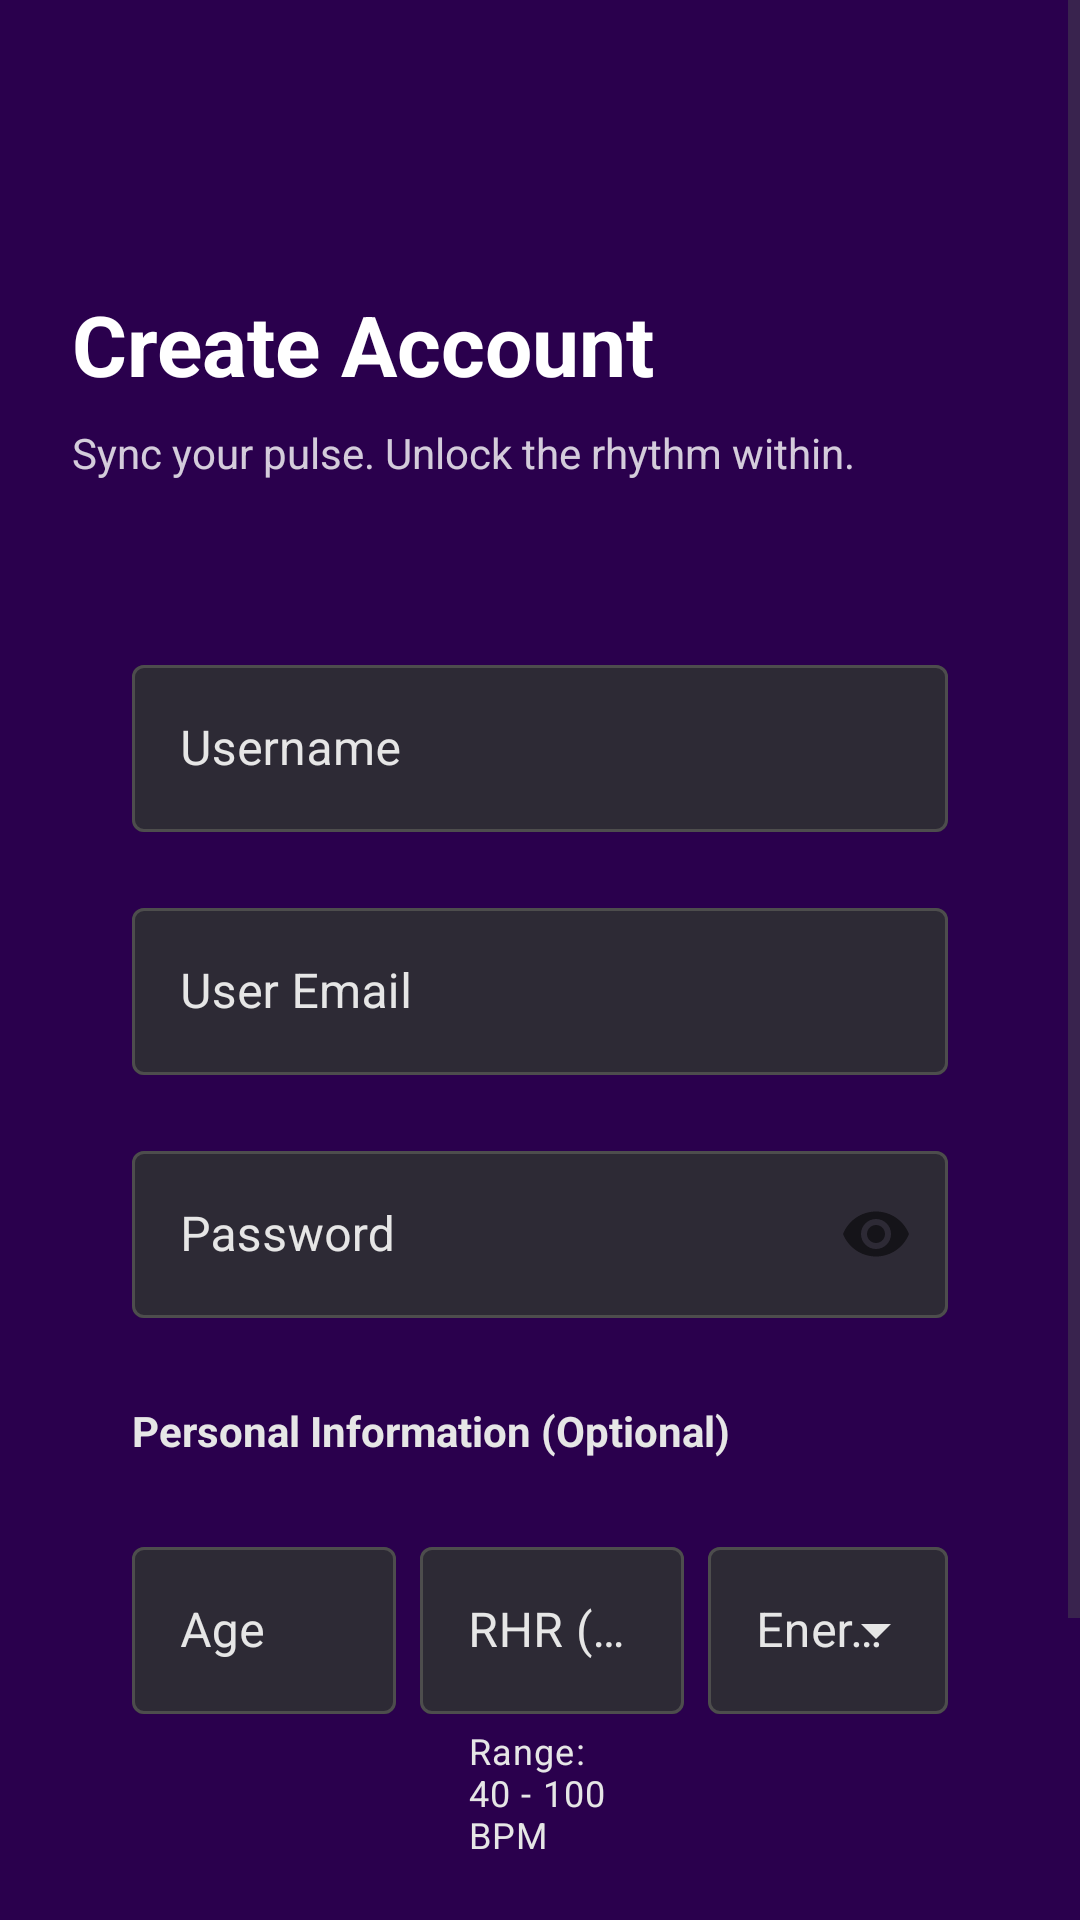

Android layout source for this screen:
<!-- AndroidManifest.xml: application theme Theme.HeartSync -->
<!-- res/layout/activity_register.xml -->
<?xml version="1.0" encoding="utf-8"?>
<ScrollView xmlns:android="http://schemas.android.com/apk/res/android"
    xmlns:app="http://schemas.android.com/apk/res-auto"
    android:layout_width="match_parent"
    android:layout_height="match_parent"
    android:fillViewport="true"
    android:background="@color/deep_purple"
    android:fitsSystemWindows="true">

    <LinearLayout
        android:layout_width="match_parent"
        android:layout_height="wrap_content"
        android:orientation="vertical"
        android:padding="24dp">

        
        <ImageButton
            android:id="@+id/btn_back_register"
            android:layout_width="48dp"
            android:layout_height="48dp"
            android:padding="12dp"
            android:src="@drawable/ic_back"
            android:background="@drawable/bg_back_button"
            android:contentDescription="Back to welcome"
            android:clickable="true"
            android:focusable="true"
            android:layout_marginBottom="24dp"
            app:tint="@color/white" />

        
        <TextView
            android:layout_width="wrap_content"
            android:layout_height="wrap_content"
            android:text="Create Account"
            android:textSize="28sp"
            android:textStyle="bold"
            android:textColor="@color/white"
            android:layout_marginBottom="8dp"/>

        <TextView
            android:layout_width="wrap_content"
            android:layout_height="wrap_content"
            android:text="Sync your pulse. Unlock the rhythm within."
            android:textSize="14sp"
            android:textColor="@color/white"
            android:alpha="0.8"
            android:layout_marginBottom="32dp"/>

        
        <androidx.cardview.widget.CardView
            android:layout_width="match_parent"
            android:layout_height="wrap_content"
            app:cardCornerRadius="16dp"
            app:cardElevation="0dp"
            app:cardBackgroundColor="@android:color/transparent">

            <LinearLayout
                android:layout_width="match_parent"
                android:layout_height="wrap_content"
                android:orientation="vertical"
                android:padding="20dp">

                
                <com.google.android.material.textfield.TextInputLayout
                    android:layout_width="match_parent"
                    android:layout_height="wrap_content"
                    android:hint="Username"
                    style="@style/TechLoginInputLayout"
                    android:layout_marginTop="4dp"
                    android:layout_marginBottom="12dp">

                    <com.google.android.material.textfield.TextInputEditText
                        android:id="@+id/et_reg_username"
                        android:layout_width="match_parent"
                        android:layout_height="wrap_content"
                        android:inputType="text"
                        android:textColor="@color/white"/>
                </com.google.android.material.textfield.TextInputLayout>

                
                <com.google.android.material.textfield.TextInputLayout
                    android:layout_width="match_parent"
                    android:layout_height="wrap_content"
                    android:hint="User Email"
                    style="@style/TechLoginInputLayout"
                    android:layout_marginTop="8dp"
                    android:layout_marginBottom="12dp">

                    <com.google.android.material.textfield.TextInputEditText
                        android:id="@+id/et_reg_email"
                        android:layout_width="match_parent"
                        android:layout_height="wrap_content"
                        android:inputType="textEmailAddress"
                        android:textColor="@color/white"/>
                </com.google.android.material.textfield.TextInputLayout>

                
                <com.google.android.material.textfield.TextInputLayout
                    android:layout_width="match_parent"
                    android:layout_height="wrap_content"
                    android:hint="Password"
                    style="@style/TechLoginInputLayout"
                    app:passwordToggleEnabled="true"
                    android:layout_marginTop="8dp"
                    android:layout_marginBottom="12dp">

                    <com.google.android.material.textfield.TextInputEditText
                        android:id="@+id/et_reg_password"
                        android:layout_width="match_parent"
                        android:layout_height="wrap_content"
                        android:inputType="textPassword"
                        android:textColor="@color/white"/>
                </com.google.android.material.textfield.TextInputLayout>

                
                <TextView
                    android:layout_width="wrap_content"
                    android:layout_height="wrap_content"
                    android:text="Personal Information (Optional)"
                    android:textSize="14sp"
                    android:textStyle="bold"
                    android:textColor="@color/tech_label_light"
                    android:layout_marginTop="16dp"
                    android:layout_marginBottom="12dp"/>

                
                <LinearLayout
                    android:layout_width="match_parent"
                    android:layout_height="wrap_content"
                    android:orientation="horizontal"
                    android:layout_marginTop="4dp"
                    android:layout_marginBottom="12dp">

                    
                    <com.google.android.material.textfield.TextInputLayout
                        android:id="@+id/til_age"
                        android:layout_width="0dp"
                        android:layout_height="wrap_content"
                        android:layout_weight="1"
                        android:hint="Age"
                        app:placeholderText="25"
                        style="@style/TechLoginInputLayout"
                        android:layout_marginTop="8dp"
                        android:layout_marginEnd="8dp">

                        <com.google.android.material.textfield.TextInputEditText
                            android:id="@+id/et_age"
                            android:layout_width="match_parent"
                            android:layout_height="wrap_content"
                            android:inputType="number"
                            android:textColor="@color/white"/>
                    </com.google.android.material.textfield.TextInputLayout>

                    
                    <com.google.android.material.textfield.TextInputLayout
                        android:id="@+id/til_weight"
                        android:layout_width="0dp"
                        android:layout_height="wrap_content"
                        android:layout_weight="1"
                        android:hint="RHR (Resting BPM)"
                        app:placeholderText="70"
                        app:helperText="Range: 40 - 100 BPM"
                        app:helperTextEnabled="true"
                        style="@style/TechLoginInputLayout"
                        android:layout_marginTop="8dp"
                        android:layout_marginEnd="8dp">

                        <com.google.android.material.textfield.TextInputEditText
                            android:id="@+id/et_weight"
                            android:layout_width="match_parent"
                            android:layout_height="wrap_content"
                            android:inputType="number"
                            android:textColor="@color/white"/>
                    </com.google.android.material.textfield.TextInputLayout>

                    
                    <com.google.android.material.textfield.TextInputLayout
                        android:id="@+id/til_energy_level"
                        android:layout_width="80dp"
                        android:layout_height="wrap_content"
                        android:hint="Energy Level"
                        style="@style/TechLoginInputLayoutDropdown"
                        android:layout_marginTop="8dp">

                        <com.google.android.material.textfield.MaterialAutoCompleteTextView
                            android:id="@+id/dropdown_energy_level"
                            android:layout_width="match_parent"
                            android:layout_height="wrap_content"
                            android:inputType="none"
                            android:focusable="true"
                            android:focusableInTouchMode="false"
                            android:clickable="true"
                            android:minHeight="48dp"
                            android:textColor="@color/white"/>
                    </com.google.android.material.textfield.TextInputLayout>
                </LinearLayout>

                
                <com.google.android.material.button.MaterialButton
                    android:id="@+id/btn_create_account"
                    android:layout_width="match_parent"
                    android:layout_height="56dp"
                    android:text="Create Account"
                    style="@style/TechLoginButton"
                    android:layout_marginTop="28dp"/>

            </LinearLayout>
        </androidx.cardview.widget.CardView>

    </LinearLayout>
</ScrollView>
<!-- resources referenced by this layout -->
<resources>
  <color name="deep_purple">#2A004D</color>
  <color name="tech_label_light">#E6E6E6</color>
  <color name="white">#FFFFFFFF</color>
  <style name="TechLoginButton" parent="Widget.Material3.Button.OutlinedButton">
          <item name="android:textColor">@color/tech_cyan</item>
          <item name="strokeColor">@color/tech_cyan</item>
          <item name="strokeWidth">2dp</item>
          <item name="backgroundTint">@android:color/transparent</item>
          <item name="cornerRadius">28dp</item>
      </style>
  <style name="TechLoginInputLayout" parent="Widget.MaterialComponents.TextInputLayout.OutlinedBox">
          <item name="boxBackgroundColor">@color/tech_input_bg_dark</item>
          <item name="boxBackgroundMode">outline</item>
          <item name="boxStrokeColor">@color/tech_stroke_color</item>
          <item name="boxStrokeWidth">1dp</item>
          <item name="hintTextColor">@color/tech_label_light</item>
          <item name="android:textColorHint">@color/tech_label_light</item>
          <item name="helperTextTextColor">@color/tech_label_light</item>
          <item name="cursorColor">@color/tech_cyan</item>
          <item name="endIconTint">@color/tech_password_toggle_tint</item>
      </style>
  <style name="TechLoginInputLayoutDropdown" parent="Widget.MaterialComponents.TextInputLayout.OutlinedBox.ExposedDropdownMenu">
          <item name="boxBackgroundColor">@color/tech_input_bg_dark</item>
          <item name="boxBackgroundMode">outline</item>
          <item name="boxStrokeColor">@color/tech_stroke_color</item>
          <item name="boxStrokeWidth">1dp</item>
          <item name="hintTextColor">@color/tech_label_light</item>
          <item name="android:textColorHint">@color/tech_label_light</item>
          <item name="cursorColor">@color/tech_cyan</item>
          <item name="endIconTint">@color/tech_label_light</item>
      </style>
  <style name="Theme.HeartSync" parent="Base.Theme.HeartSync" />
  <color name="tech_cyan">#00FFFF</color>
  <color name="tech_input_bg_dark">#FF2D2A35</color>
  <style name="Base.Theme.HeartSync" parent="Theme.Material3.DayNight.NoActionBar">
          
          
      </style>
</resources>
